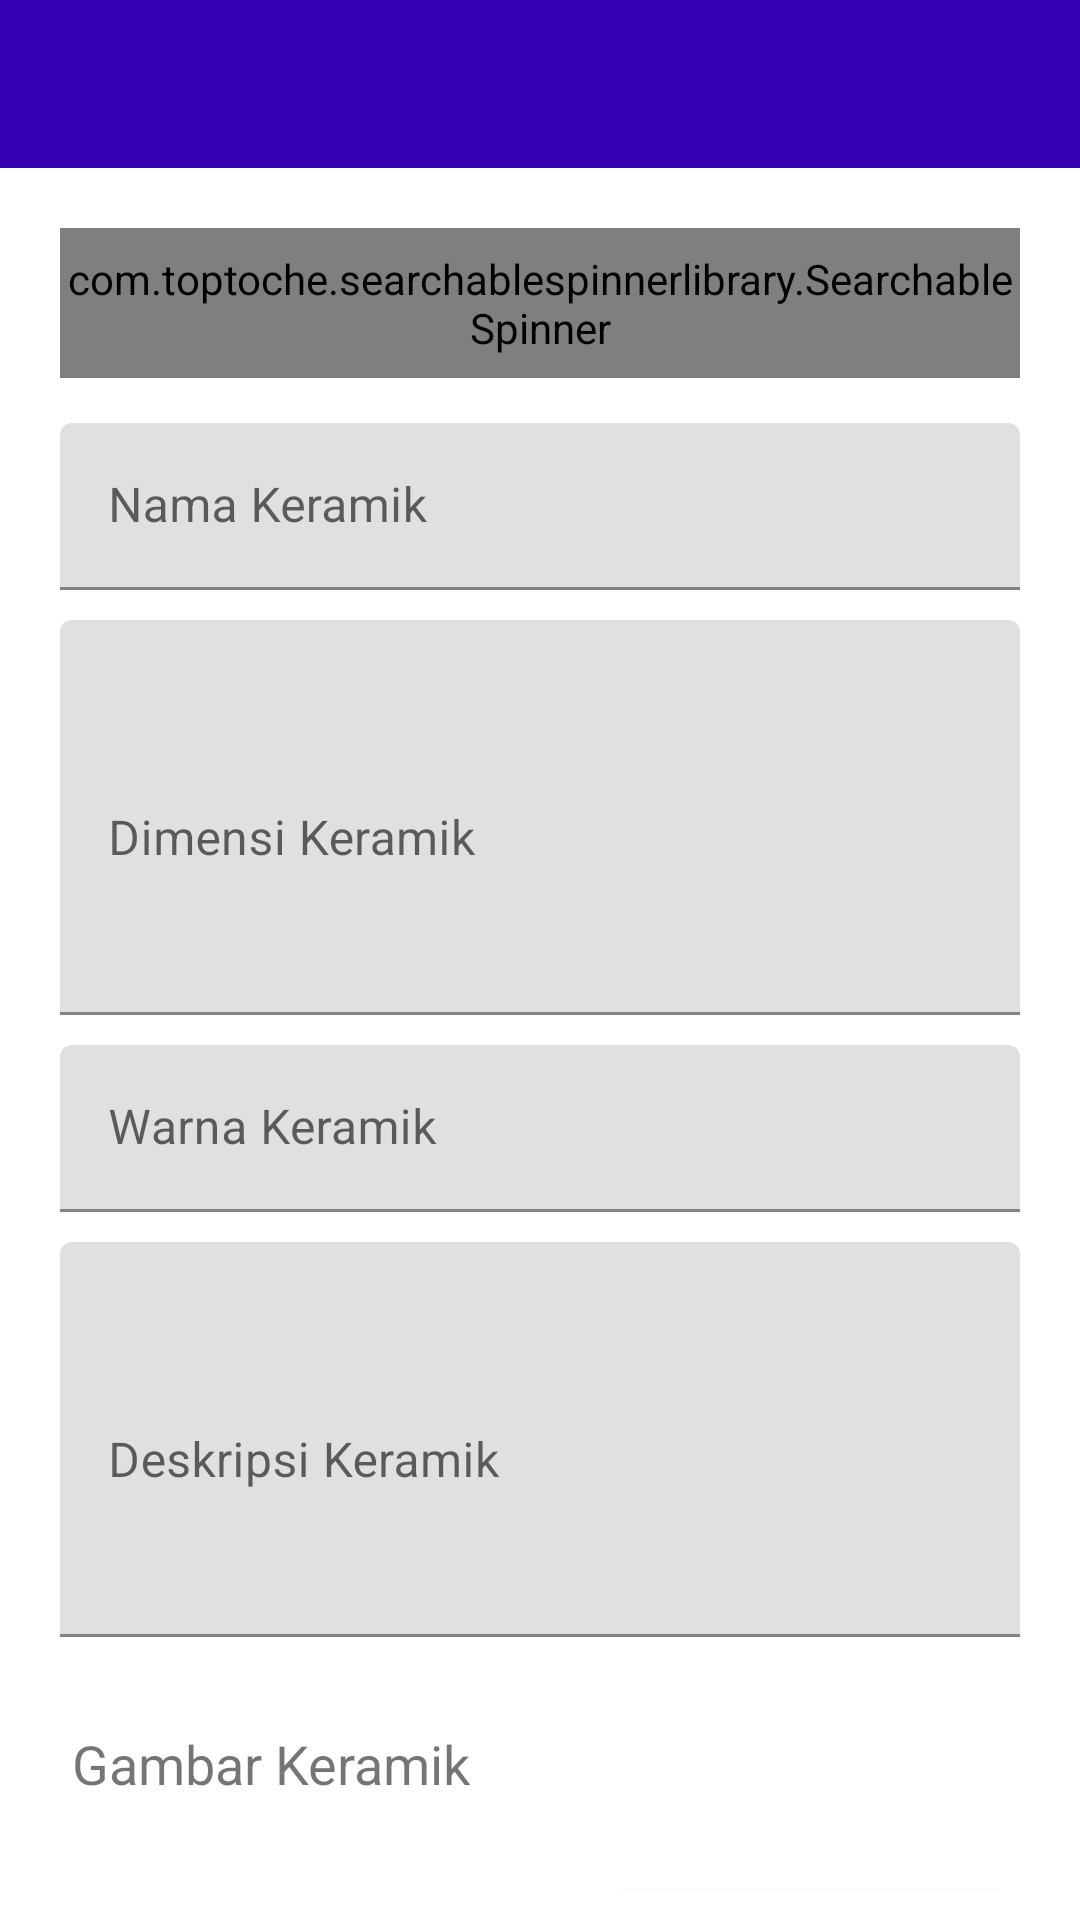

The Android layout XML behind this screen, and the referenced resources:
<!-- AndroidManifest.xml: application theme Theme.MaterialComponents.Light.NoActionBar -->
<!-- res/layout/activity_keramik_add.xml -->
<?xml version="1.0" encoding="utf-8"?>
<RelativeLayout xmlns:android="http://schemas.android.com/apk/res/android"
    xmlns:app="http://schemas.android.com/apk/res-auto"
    android:layout_width="match_parent"
    android:layout_height="match_parent">

    <include
        android:id="@+id/add_keramik_toolbar"
        layout="@layout/layout_toolbar" />

    <androidx.core.widget.NestedScrollView
        android:id="@+id/scrollView"
        android:layout_width="match_parent"
        android:layout_height="match_parent"
        android:layout_below="@+id/add_keramik_toolbar"
        android:layout_margin="10dp">

        <RelativeLayout
            android:layout_width="match_parent"
            android:layout_height="match_parent">

            <com.toptoche.searchablespinnerlibrary.SearchableSpinner
                android:id="@+id/spinner_kategori"
                android:layout_width="match_parent"
                android:layout_height="50dp"
                android:layout_marginLeft="10dp"
                android:layout_marginTop="10dp"
                android:layout_marginRight="10dp" />

            <com.google.android.material.textfield.TextInputLayout
                android:id="@+id/TIL1"
                android:layout_width="match_parent"
                android:layout_height="wrap_content"
                android:layout_below="@+id/spinner_kategori"
                android:layout_marginLeft="10dp"
                android:layout_marginTop="15dp"
                android:layout_marginRight="10dp">

                <com.google.android.material.textfield.TextInputEditText
                    android:id="@+id/et_nama_keramik"
                    android:layout_width="match_parent"
                    android:layout_height="match_parent"
                    android:hint="Nama Keramik"
                    android:inputType="text" />
            </com.google.android.material.textfield.TextInputLayout>

            <com.google.android.material.textfield.TextInputLayout
                android:id="@+id/TIL2"
                android:layout_width="match_parent"
                android:layout_height="wrap_content"
                android:layout_below="@+id/TIL1"
                android:layout_marginLeft="10dp"
                android:layout_marginTop="10dp"
                android:layout_marginRight="10dp">

                <com.google.android.material.textfield.TextInputEditText
                    android:id="@+id/et_dimensi_keramik"
                    android:layout_width="match_parent"
                    android:layout_height="match_parent"
                    android:hint="Dimensi Keramik"
                    android:inputType="textMultiLine"
                    android:maxLines="20"
                    android:minLines="5" />
            </com.google.android.material.textfield.TextInputLayout>

            <com.google.android.material.textfield.TextInputLayout
                android:id="@+id/TIL3"
                android:layout_width="match_parent"
                android:layout_height="wrap_content"
                android:layout_below="@+id/TIL2"
                android:layout_marginLeft="10dp"
                android:layout_marginTop="10dp"
                android:layout_marginRight="10dp">

                <com.google.android.material.textfield.TextInputEditText
                    android:id="@+id/et_warna_keramik"
                    android:layout_width="match_parent"
                    android:layout_height="match_parent"
                    android:hint="Warna Keramik"
                    android:inputType="text" />
            </com.google.android.material.textfield.TextInputLayout>

            <com.google.android.material.textfield.TextInputLayout
                android:id="@+id/TIL4"
                android:layout_width="match_parent"
                android:layout_height="wrap_content"
                android:layout_below="@+id/TIL3"
                android:layout_marginLeft="10dp"
                android:layout_marginTop="10dp"
                android:layout_marginRight="10dp">

                <com.google.android.material.textfield.TextInputEditText
                    android:id="@+id/et_deskripsi_keramik"
                    android:layout_width="match_parent"
                    android:layout_height="match_parent"
                    android:hint="Deskripsi Keramik"
                    android:inputType="textMultiLine"
                    android:maxLines="20"
                    android:minLines="5" />
            </com.google.android.material.textfield.TextInputLayout>

            <TextView
                android:id="@+id/txt1"
                android:layout_width="wrap_content"
                android:layout_height="wrap_content"
                android:layout_below="@+id/TIL4"
                android:layout_marginLeft="14dp"
                android:layout_marginTop="30dp"
                android:text="Gambar Keramik"
                android:textSize="18sp" />

            <androidx.recyclerview.widget.RecyclerView
                android:id="@+id/rv_gambar"
                android:layout_width="match_parent"
                android:layout_height="wrap_content"
                android:layout_below="@+id/txt1"
                android:layout_margin="10dp" />

            <Button
                android:id="@+id/btn_tambah_gambar"
                android:layout_width="wrap_content"
                android:layout_height="wrap_content"
                android:layout_below="@+id/rv_gambar"
                android:layout_alignParentEnd="true"
                android:layout_margin="10dp"
                android:background="@drawable/rounded_button"
                android:padding="10dp"
                android:text="Tambah Gambar"
                android:textColor="@android:color/white" />

            <Button
                android:id="@+id/btn_add_keramik"
                android:layout_width="match_parent"
                android:layout_height="wrap_content"
                android:layout_below="@+id/btn_tambah_gambar"
                android:layout_alignParentBottom="true"
                android:layout_marginLeft="10dp"
                android:layout_marginRight="10dp"
                android:layout_marginBottom="10dp"
                android:background="@drawable/rounded_button"
                android:text="Tambahkan Keramik"
                android:textColor="@android:color/white" />
        </RelativeLayout>
    </androidx.core.widget.NestedScrollView>

    <include
        android:id="@+id/loading"
        layout="@layout/item_loading"
        android:visibility="gone" />
</RelativeLayout>
<!-- res/layout/layout_toolbar.xml (included above) -->
<?xml version="1.0" encoding="utf-8"?>
<androidx.appcompat.widget.Toolbar xmlns:android="http://schemas.android.com/apk/res/android"
    xmlns:app="http://schemas.android.com/apk/res-auto"
    android:layout_width="match_parent"
    android:layout_height="?attr/actionBarSize"
    android:background="@color/purple_700"
    app:popupTheme="@style/ThemeOverlay.AppCompat.Light"
    app:theme="@style/ThemeOverlay.AppCompat.Dark.ActionBar" />
<!-- res/layout/item_loading.xml (included above) -->
<?xml version="1.0" encoding="utf-8"?>
<RelativeLayout
    xmlns:android="http://schemas.android.com/apk/res/android"
    android:layout_width="match_parent"
    android:layout_height="match_parent"
    android:background="@drawable/background_text_transparan_hitam"
    android:translationZ="90dp">

    <ProgressBar
        android:layout_width="wrap_content"
        android:layout_height="wrap_content"
        android:layout_centerInParent="true"/>

</RelativeLayout>
<!-- resources referenced by this layout -->
<resources>
  <color name="purple_700">#FF3700B3</color>
  <!-- drawable rounded_button (drawable) -->
  <?xml version="1.0" encoding="utf-8"?>
  <shape xmlns:android="http://schemas.android.com/apk/res/android" android:padding="10dp" android:shape="rectangle">
      <solid android:color="@color/purple_700"/>
      <corners android:radius="10dp"/>
  </shape>
</resources>
